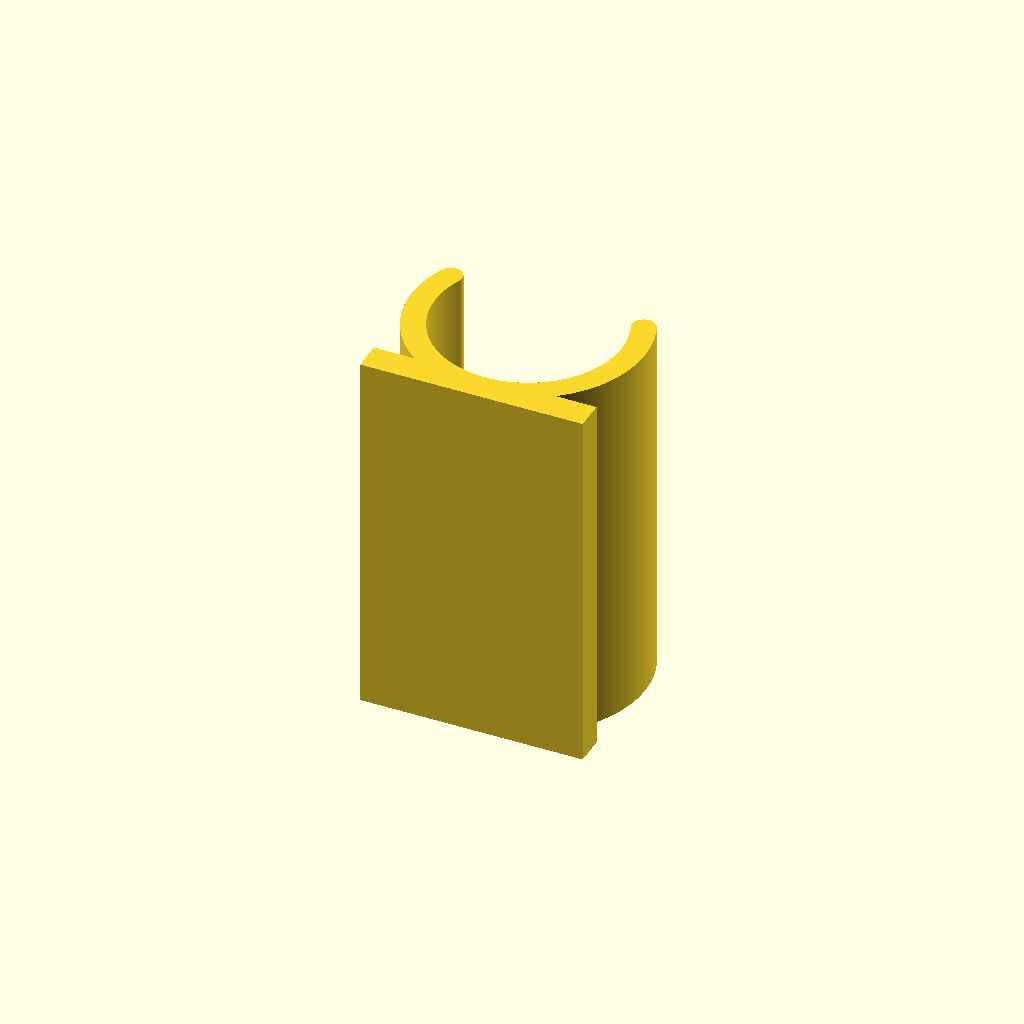
Cell 1 — every parameter at its default value.
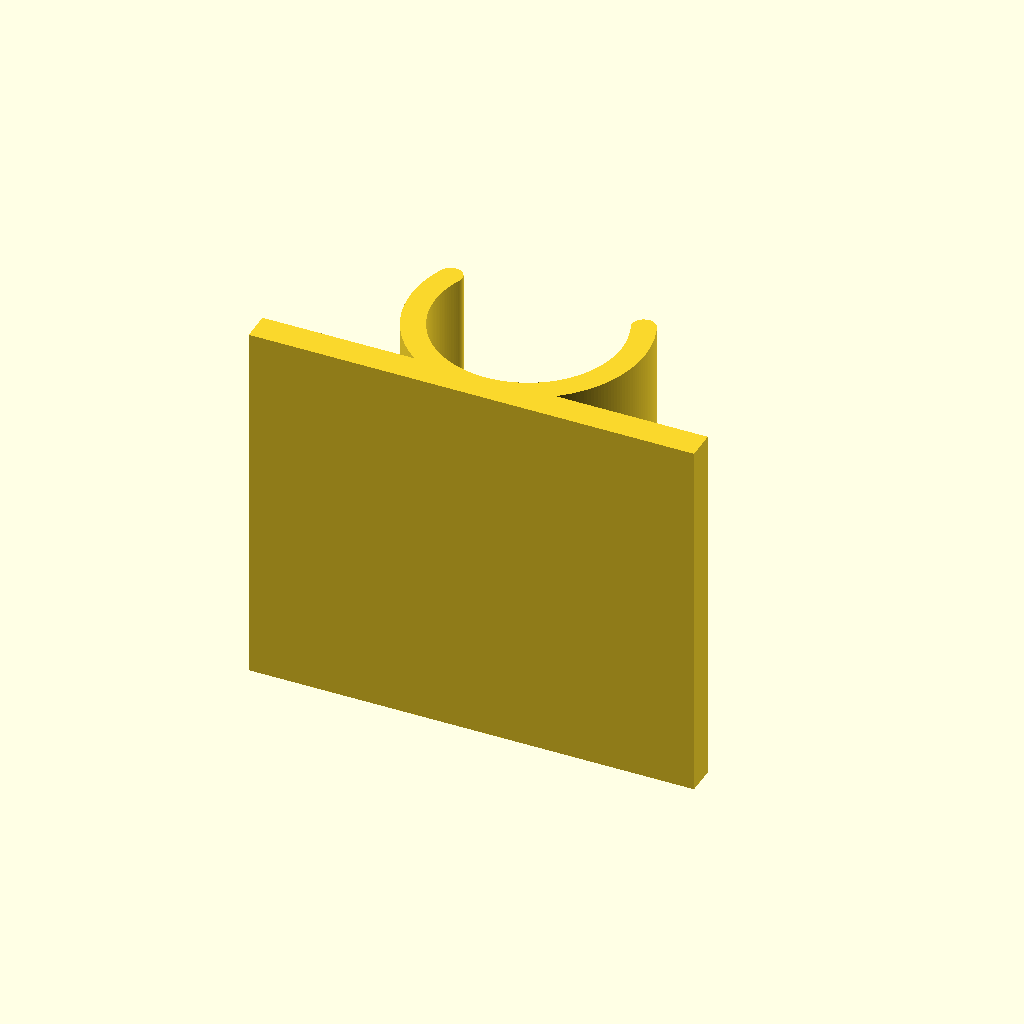
Cell 2: the same model with baseWidth = 30.
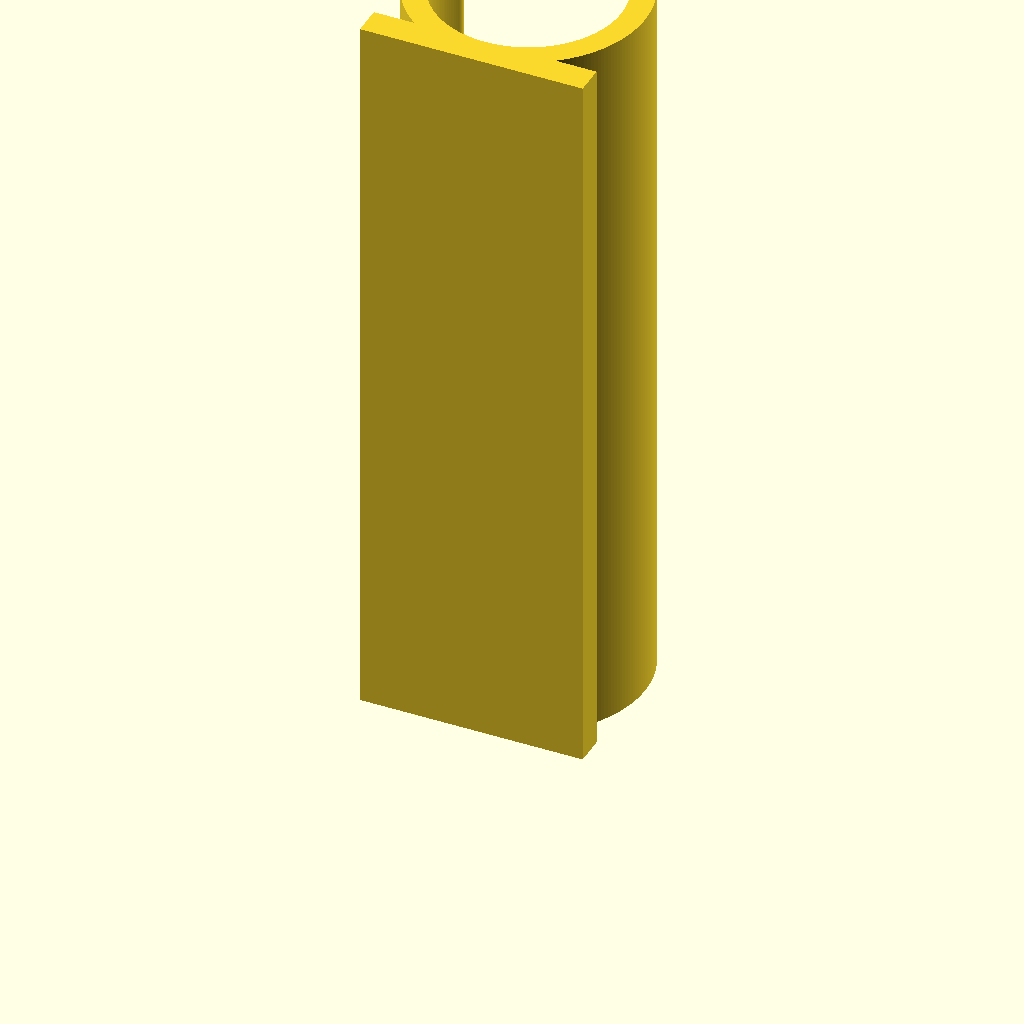
Cell 3: baseLength = 50 (everything else at default).
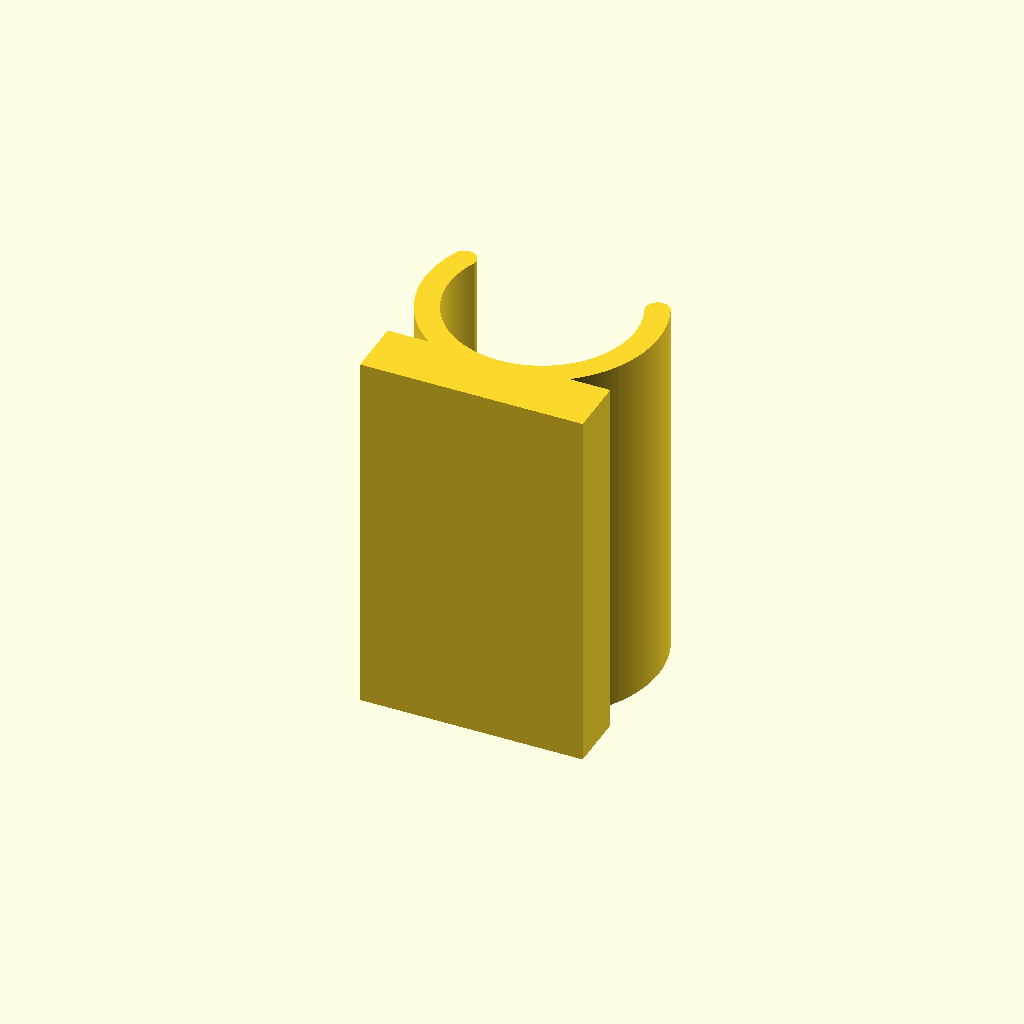
Cell 4 — baseThickness set to 4, the other parameters unchanged.
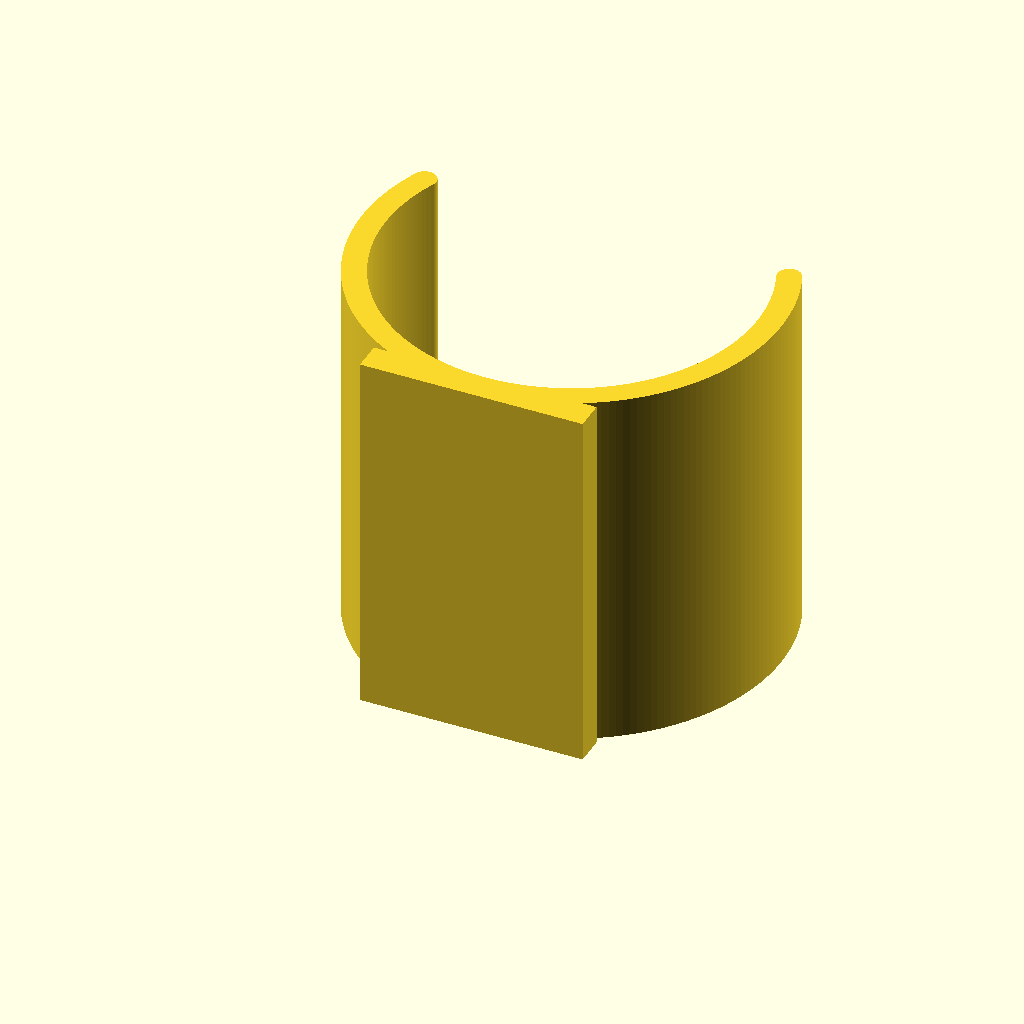
Cell 5: ID = 25 (everything else at default).
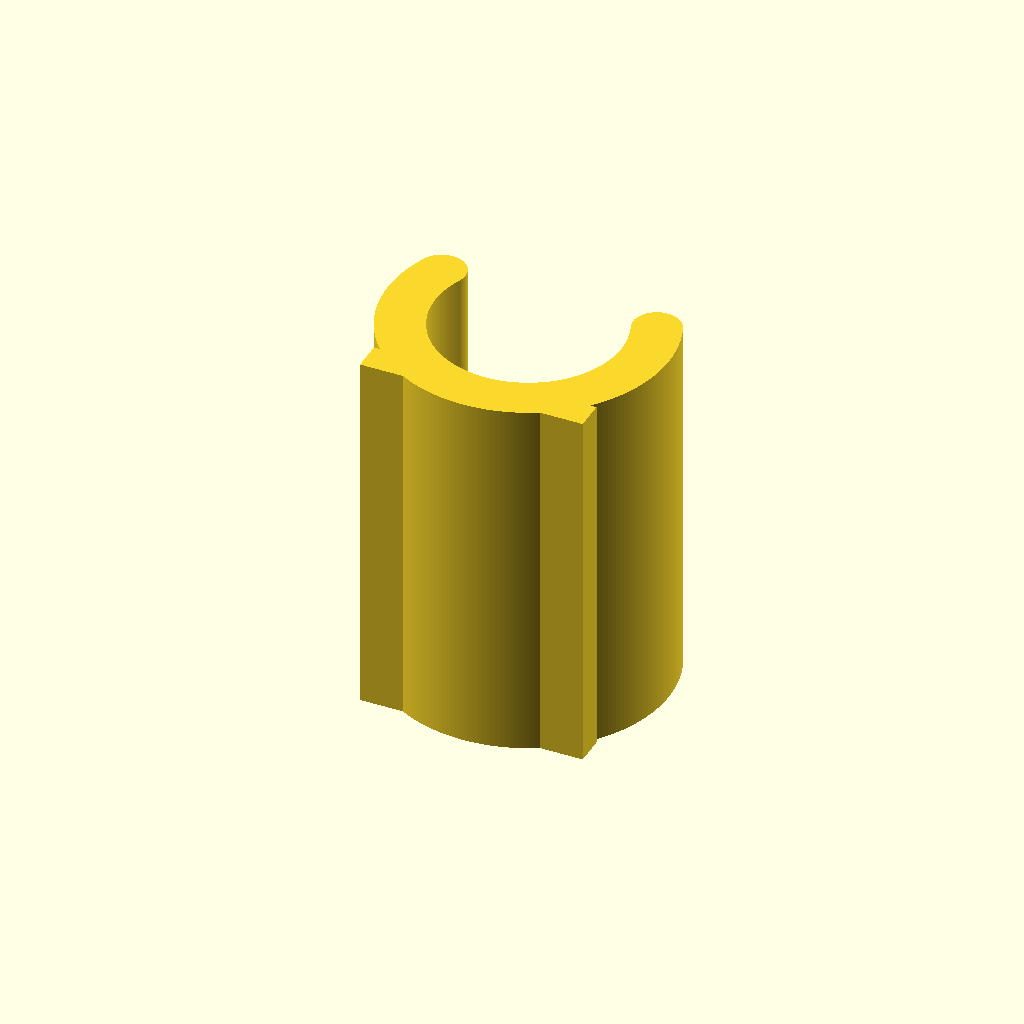
Cell 6: clipThickness = 3.2 (everything else at default).
One fixed orthographic camera (rotation 55°, 0°, 25°; colour scheme Cornfield) for every cell.
Source of the model, inputs/thingiverse/files/thing-1348133/files/penclip.scad:
// Width of base
baseWidth = 15;
// Length of base
baseLength = 25;
// Thickness of base
baseThickness = 2;

// Inner diameter for holding pen/marker
ID = 12.5;
// Thickness of C shaped clip
clipThickness = 1.6;
// Angle of opening in C shaped clip
clipAngle = 135;
// Circle detail (number of vertices)
$fn = 200;

OD = ID+clipThickness*2;

linear_extrude(baseLength) union() {
  translate([-baseWidth/2, 0]) square([baseWidth, baseThickness]);

  translate([0,ID/2+baseThickness]) {
    difference() {
      circle(d=OD,h=baseLength, center=true);
      circle(d=ID,h=baseLength+2, center=true);
      translate([0,0,-(baseLength+2)/2])
        rotate(90) pieSlice(OD, clipAngle);
    }

    R = (OD + ID)/4;
    d = (OD - ID)/2;
    rotate(90) mirrorY() translate([R*cos(clipAngle/2),R*sin(clipAngle/2)]) 
      circle(d=d, h=baseLength);
  }

}

module pieSlice(r,a) {
  x = r*cos(a/2);
  y = r*sin(a/2);
  if (a > 180)
    polygon([[0,0],[x,y],[x,r],[r,r],[r,-r],[x,-r],[x,-y]]);
  else
    polygon([[0,0],[x,y],[r,y],[r,-y],[x,-y]]);
}

module mirrorX() {
  for (i=[0:1]) mirror([i,0]) children();
}

module mirrorY() {
  for (i=[0:1]) mirror([0,i]) children();
}

module mirrorXY() {
  for (i=[0:1], j=[0:1]) mirror([i,0]) mirror([0,j]) children();
}

module mirrorZ() {
  for (i=[0:1]) mirror([0,0,i]) children();
}
Parameter table extracted from the source (name, type, default, range or options):
baseWidth: number, default 15
baseLength: number, default 25
baseThickness: number, default 2
ID: number, default 12.5
clipThickness: number, default 1.6
clipAngle: number, default 135
